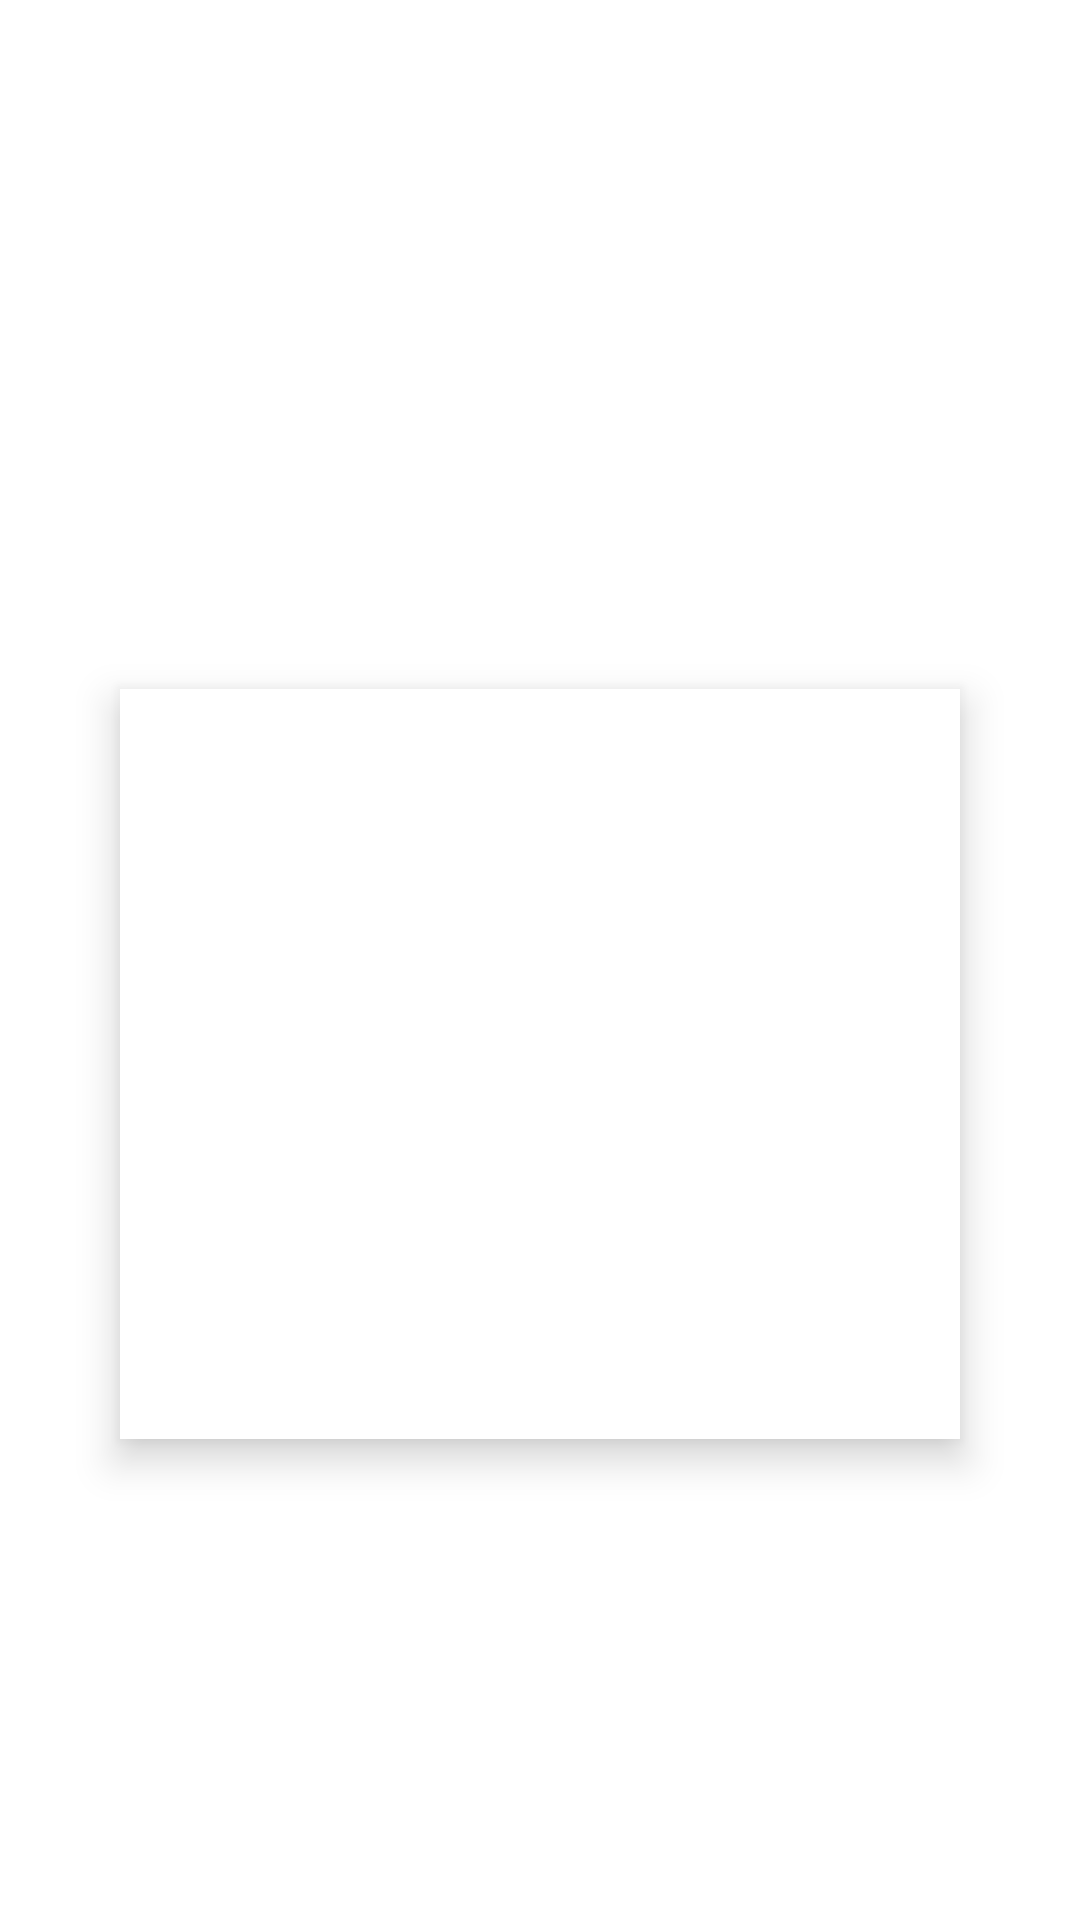

The Android layout XML behind this screen, and the referenced resources:
<!-- AndroidManifest.xml: application theme Theme.Nmea -->
<!-- res/layout/live_fragment.xml -->
<?xml version="1.0" encoding="utf-8"?>
<androidx.constraintlayout.widget.ConstraintLayout xmlns:android="http://schemas.android.com/apk/res/android"
    xmlns:app="http://schemas.android.com/apk/res-auto"
    xmlns:tools="http://schemas.android.com/tools"
    android:layout_width="match_parent"
    android:layout_height="match_parent"
    tools:context=".ui.SplashScreenActivity">


    <View
        android:id="@+id/guideline_top"
        android:layout_width="match_parent"
        android:layout_height="1dp"
        android:layout_marginTop="70dp"
        app:layout_constraintLeft_toLeftOf="parent"
        app:layout_constraintRight_toRightOf="parent"
        app:layout_constraintTop_toTopOf="parent" />

    <View
        android:id="@+id/guideline_bottom"
        android:layout_width="match_parent"
        android:layout_height="1dp"
        android:layout_marginBottom="100dp"
        app:layout_constraintBottom_toBottomOf="parent"
        app:layout_constraintLeft_toLeftOf="parent"
        app:layout_constraintRight_toRightOf="parent" />

    <View
        android:id="@+id/guideline_left"
        android:layout_width="1dp"
        android:layout_height="match_parent"
        android:layout_marginLeft="40dp"
        app:layout_constraintBottom_toTopOf="@id/guideline_bottom"
        app:layout_constraintLeft_toLeftOf="parent"
        app:layout_constraintTop_toTopOf="@id/guideline_top" />

    <View
        android:id="@+id/guideline_right"
        android:layout_width="1dp"
        android:layout_height="match_parent"
        android:layout_marginRight="40dp"
        app:layout_constraintBottom_toTopOf="@id/guideline_bottom"
        app:layout_constraintRight_toRightOf="parent"
        app:layout_constraintTop_toTopOf="@id/guideline_top" />

    <androidx.constraintlayout.widget.ConstraintLayout
        android:layout_width="match_parent"
        android:layout_height="100dp"
        android:background="@color/red"
        android:id="@+id/constraint1"

        app:layout_constraintTop_toTopOf="@id/guideline_top"
        app:layout_constraintLeft_toLeftOf="@id/guideline_left"
        app:layout_constraintRight_toRightOf="@id/guideline_right"
        >



    </androidx.constraintlayout.widget.ConstraintLayout>

    <androidx.constraintlayout.widget.ConstraintLayout
        android:id="@+id/constraint2"
        android:layout_width="0dp"
        android:layout_height="250dp"
        android:background="@color/white"
        android:elevation="4dp"
        android:translationZ="4dp"
        app:layout_constraintRight_toRightOf="@id/guideline_right"
        app:layout_constraintLeft_toLeftOf="@id/guideline_left"
        app:layout_constraintBottom_toTopOf="@id/guideline_bottom"
        app:layout_constraintTop_toBottomOf="@id/constraint1">

        <TextView
            android:id="@+id/nmealog"
            android:layout_width="0dp"
            android:layout_height="0dp"
            android:scrollbars="vertical"
            android:textColor="@color/black"
            app:layout_constraintBottom_toBottomOf="parent"
            app:layout_constraintEnd_toEndOf="parent"
            app:layout_constraintStart_toStartOf="parent"
            app:layout_constraintTop_toTopOf="parent" >
        </TextView>



    </androidx.constraintlayout.widget.ConstraintLayout>




</androidx.constraintlayout.widget.ConstraintLayout>


    
<!-- resources referenced by this layout -->
<resources>
  <!-- drawable accord_logo: png bitmap (drawable-v24, 161861 bytes) -->
  <!-- drawable ic_settings_datums: vector/xml drawable (drawable-v24, 14272 chars, omitted) -->
  <style name="Theme.Nmea" parent="Theme.MaterialComponents.DayNight.NoActionBar">
          
          <item name="colorPrimary">@color/purple_500</item>
          <item name="colorPrimaryVariant">@color/purple_700</item>
          <item name="colorOnPrimary">@color/white</item>
          
          <item name="colorSecondary">@color/teal_200</item>
          <item name="colorSecondaryVariant">@color/teal_700</item>
          <item name="colorOnSecondary">@color/black</item>
          
          <item name="android:statusBarColor" tools:targetApi="l">@color/colorPrimaryDark</item>
          
      </style>
  
      // Textviews
  <!-- not gathered from this repository: default colours our renderer supplied (Android Studio template values) -->
  <color name="purple_500">#FF6200EE</color>
  <color name="purple_700">#FF3700B3</color>
  <color name="teal_200">#FF03DAC5</color>
  <color name="teal_700">#FF018786</color>
  <color name="black">#FF000000</color>
  <color name="white">#FFFFFFFF</color>
  <color name="colorPrimaryDark">#FF3700B3</color>
</resources>
